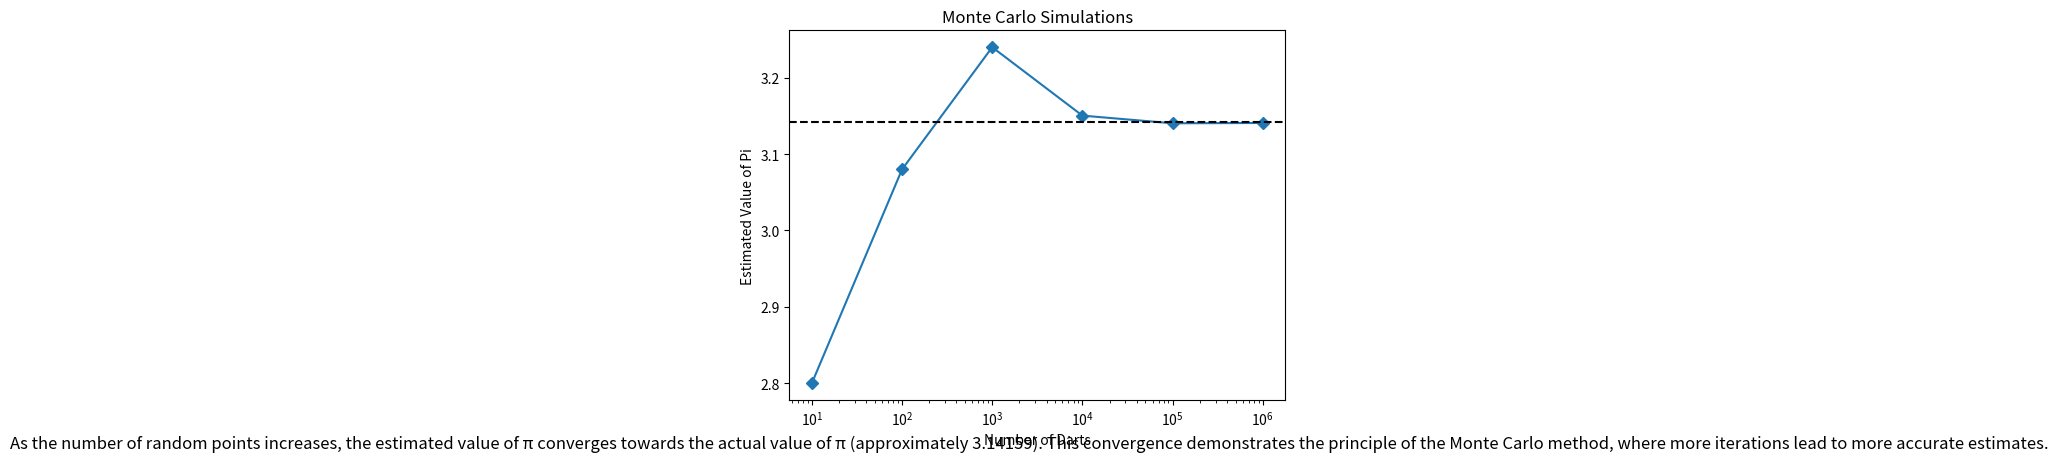

Generate this figure with matplotlib:
import numpy as np
import matplotlib.pyplot as plt
import pandas as pd
import seaborn as sns
import math

def monteCarloSimulation(counts, a):
    # List to store estimated values of Pi
    piCap=[]
    
    # Iterate over different number of darts
    for i in counts:
        # Generate random points within the square [-a/2, a/2] x [-a/2, a/2]
        randomValues=[[np.random.uniform(-a/2,a/2),np.random.uniform(-a/2, a/2)] for j in range(i)]
        
        # Count the number of points falling within the quarter circle
        onTarget=sum(1 for j in randomValues if (j[0]**2 + j[1]**2)**(1/2) <= a/2)
        
        # Estimate Pi using the Monte Carlo method
        piCap.append((onTarget/i)*4)
    
    return piCap

def plotMonteCarloSimulation(counts, piCap):
    # Create a DataFrame to store the results
    mc=pd.DataFrame({"Number of Darts":counts,"Estimated value of Pi":piCap})
    mc.to_csv('MonteCarloUniform.csv',index=False)
    
    # Plot the results
    plt.plot(counts,piCap,marker='D',linestyle='-',label='Estimated Value of Pi')
    plt.axhline(y=math.pi,color="black",linestyle="--")
    plt.title("Monte Carlo Simulations")
    plt.yscale('linear')
    plt.xscale('log')
    plt.xlabel('Number of Darts')
    plt.ylabel('Estimated Value of Pi')
    plt.figtext(0.5, 0.01, 'As the number of random points increases, the estimated value of π converges towards the actual value of π (approximately 3.14159). This convergence demonstrates the principle of the Monte Carlo method, where more iterations lead to more accurate estimates.', fontsize=12, color='black', ha='center')
    plt.show()

# Set parameters
a=1
counts=[10,100,1000,10000,100000,1000000]

# Perform the Monte Carlo simulation
piCap=monteCarloSimulation(counts,a)

# Print results for inspection
print(piCap)
print(counts)

# Plot the results of the Monte Carlo simulation
plotMonteCarloSimulation(counts, piCap)
